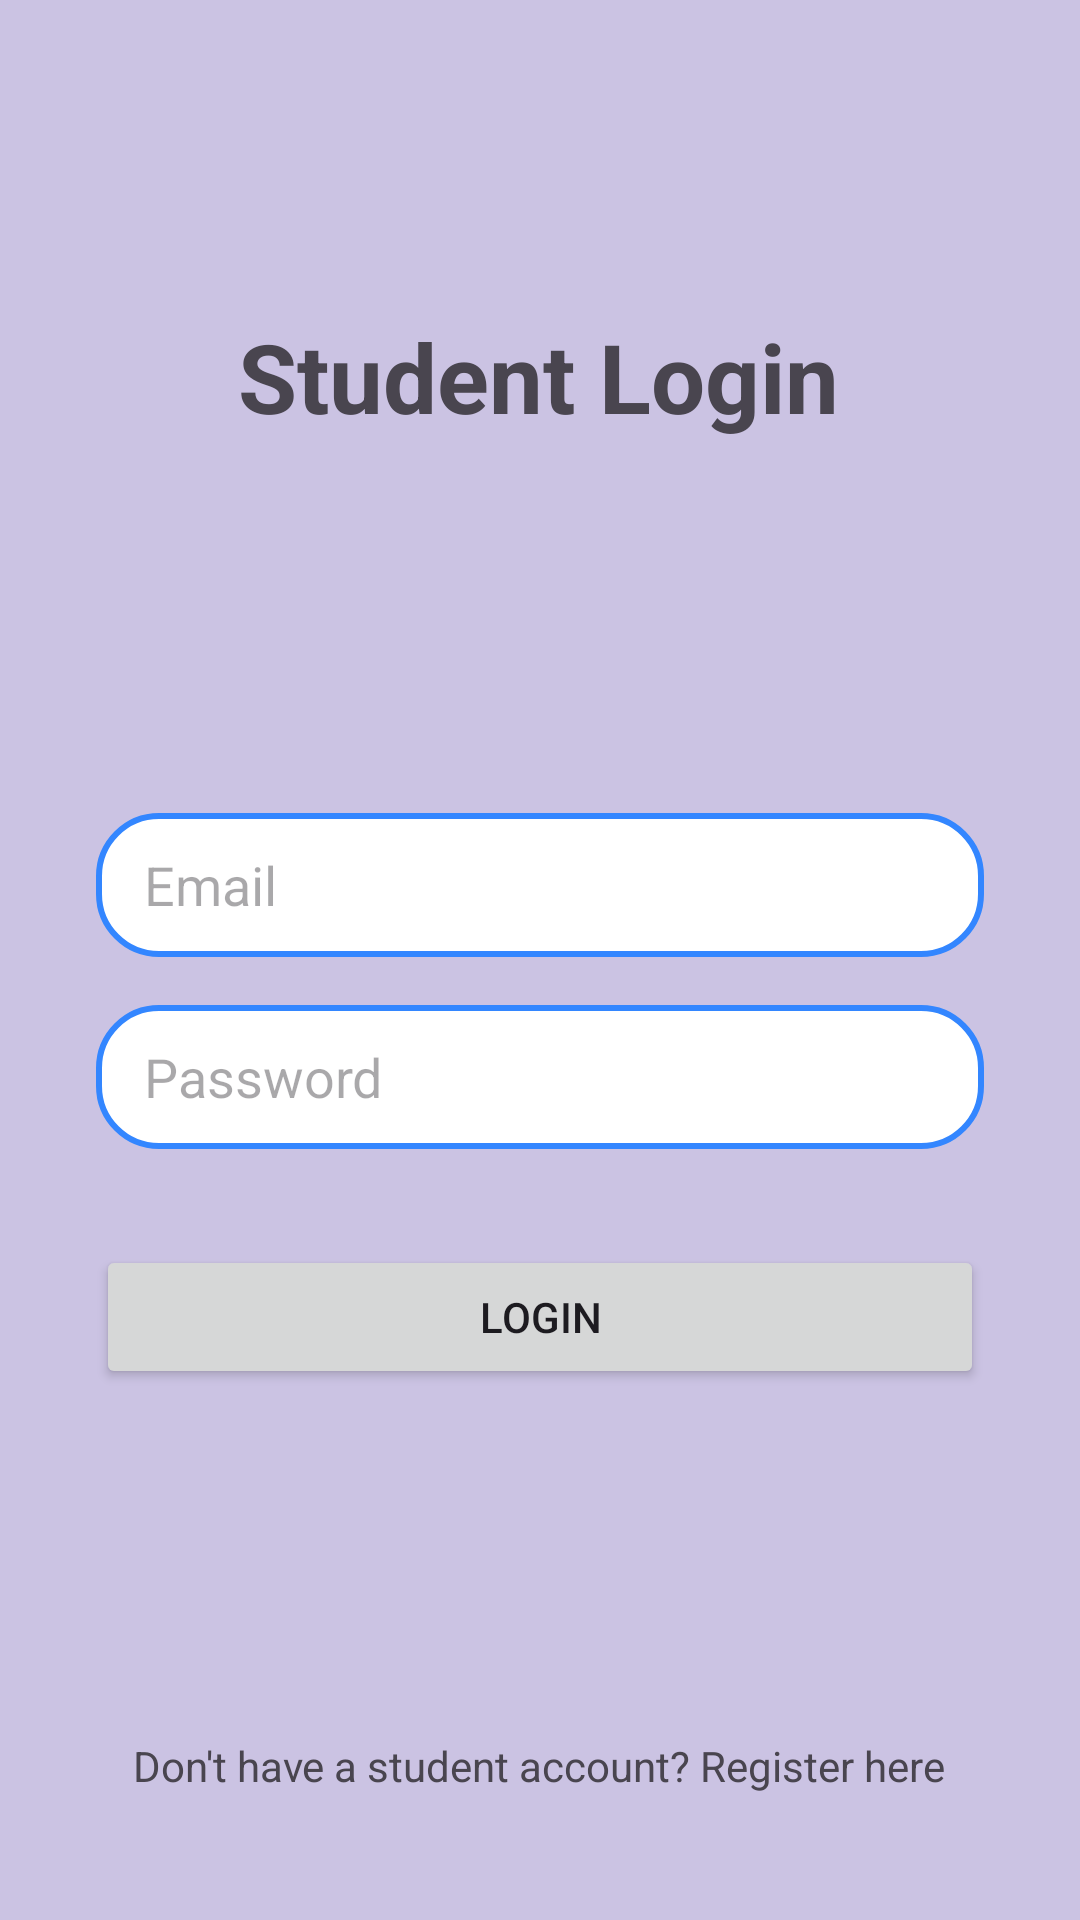

This screen was rendered from an Android layout file. Write that file and the resources it references.
<!-- AndroidManifest.xml: application theme Theme.UniMAPSmartBusTracker -->
<!-- res/layout/activity_studentlogin.xml -->
<?xml version="1.0" encoding="utf-8"?>
<androidx.constraintlayout.widget.ConstraintLayout xmlns:android="http://schemas.android.com/apk/res/android"
    xmlns:app="http://schemas.android.com/apk/res-auto"
    xmlns:tools="http://schemas.android.com/tools"
    android:layout_width="match_parent"
    android:layout_height="match_parent"
    android:background="#CBC3E3"
    tools:context=".StudentLogin">

    <TextView
        android:id="@+id/loginTitleTextView"
        android:layout_width="wrap_content"
        android:layout_height="wrap_content"
        android:layout_marginTop="104dp"
        android:text="Student Login"
        android:textSize="32sp"
        android:textStyle="bold"
        app:layout_constraintEnd_toEndOf="parent"
        app:layout_constraintHorizontal_bias="0.497"
        app:layout_constraintStart_toStartOf="parent"
        app:layout_constraintTop_toTopOf="parent" />

    
    <EditText
        android:id="@+id/emailEditText"
        android:layout_width="0dp"
        android:layout_height="48dp"
        android:layout_marginStart="32dp"
        android:layout_marginTop="124dp"
        android:layout_marginEnd="32dp"
        android:hint="Email"
        android:paddingStart="16dp"
        android:paddingEnd="16dp"
        android:inputType="textEmailAddress"
        android:background="@drawable/rounded_edittext_bg"
    app:layout_constraintEnd_toEndOf="parent"
    app:layout_constraintStart_toStartOf="parent"
    app:layout_constraintTop_toBottomOf="@+id/loginTitleTextView" />

    
    <EditText
        android:id="@+id/passwordEditText"
        android:layout_width="0dp"
        android:layout_height="48dp"
        android:layout_marginStart="32dp"
        android:layout_marginTop="16dp"
        android:layout_marginEnd="32dp"
        android:hint="Password"
        android:paddingStart="16dp"
        android:paddingEnd="16dp"
        android:inputType="textPassword"
        android:background="@drawable/rounded_edittext_bg"
    app:layout_constraintEnd_toEndOf="parent"
    app:layout_constraintStart_toStartOf="parent"
    app:layout_constraintTop_toBottomOf="@+id/emailEditText" />

    
    <Button
        android:id="@+id/loginButton"
        android:layout_width="0dp"
        android:layout_height="wrap_content"
        android:layout_marginStart="32dp"
        android:layout_marginTop="32dp"
        android:layout_marginEnd="32dp"
        android:text="Login"
        app:layout_constraintEnd_toEndOf="parent"
        app:layout_constraintStart_toStartOf="parent"
        app:layout_constraintTop_toBottomOf="@+id/passwordEditText" />

    
    <TextView
        android:id="@+id/registerTextView"
        android:layout_width="wrap_content"
        android:layout_height="wrap_content"
        android:layout_marginTop="116dp"
        android:clickable="true"
        android:focusable="true"
        android:text="Don't have a student account? Register here"
        app:layout_constraintEnd_toEndOf="parent"
        app:layout_constraintHorizontal_bias="0.496"
        app:layout_constraintStart_toStartOf="parent"
        app:layout_constraintTop_toBottomOf="@+id/loginButton" />

</androidx.constraintlayout.widget.ConstraintLayout>
<!-- resources referenced by this layout -->
<resources>
  <!-- drawable rounded_edittext_bg (drawable) -->
  <?xml version="1.0" encoding="utf-8"?>
  <shape xmlns:android="http://schemas.android.com/apk/res/android">
      <solid android:color="#FFFFFF"/> 
      <corners android:radius="20dp"/> 
      <stroke android:color="#3386FF" android:width="2dp"/> 
  </shape>
  <style name="Theme.UniMAPSmartBusTracker" parent="Base.Theme.UniMAPSmartBusTracker" />
  <style name="Base.Theme.UniMAPSmartBusTracker" parent="Theme.Material3.DayNight.NoActionBar">
          
          
      </style>
</resources>
